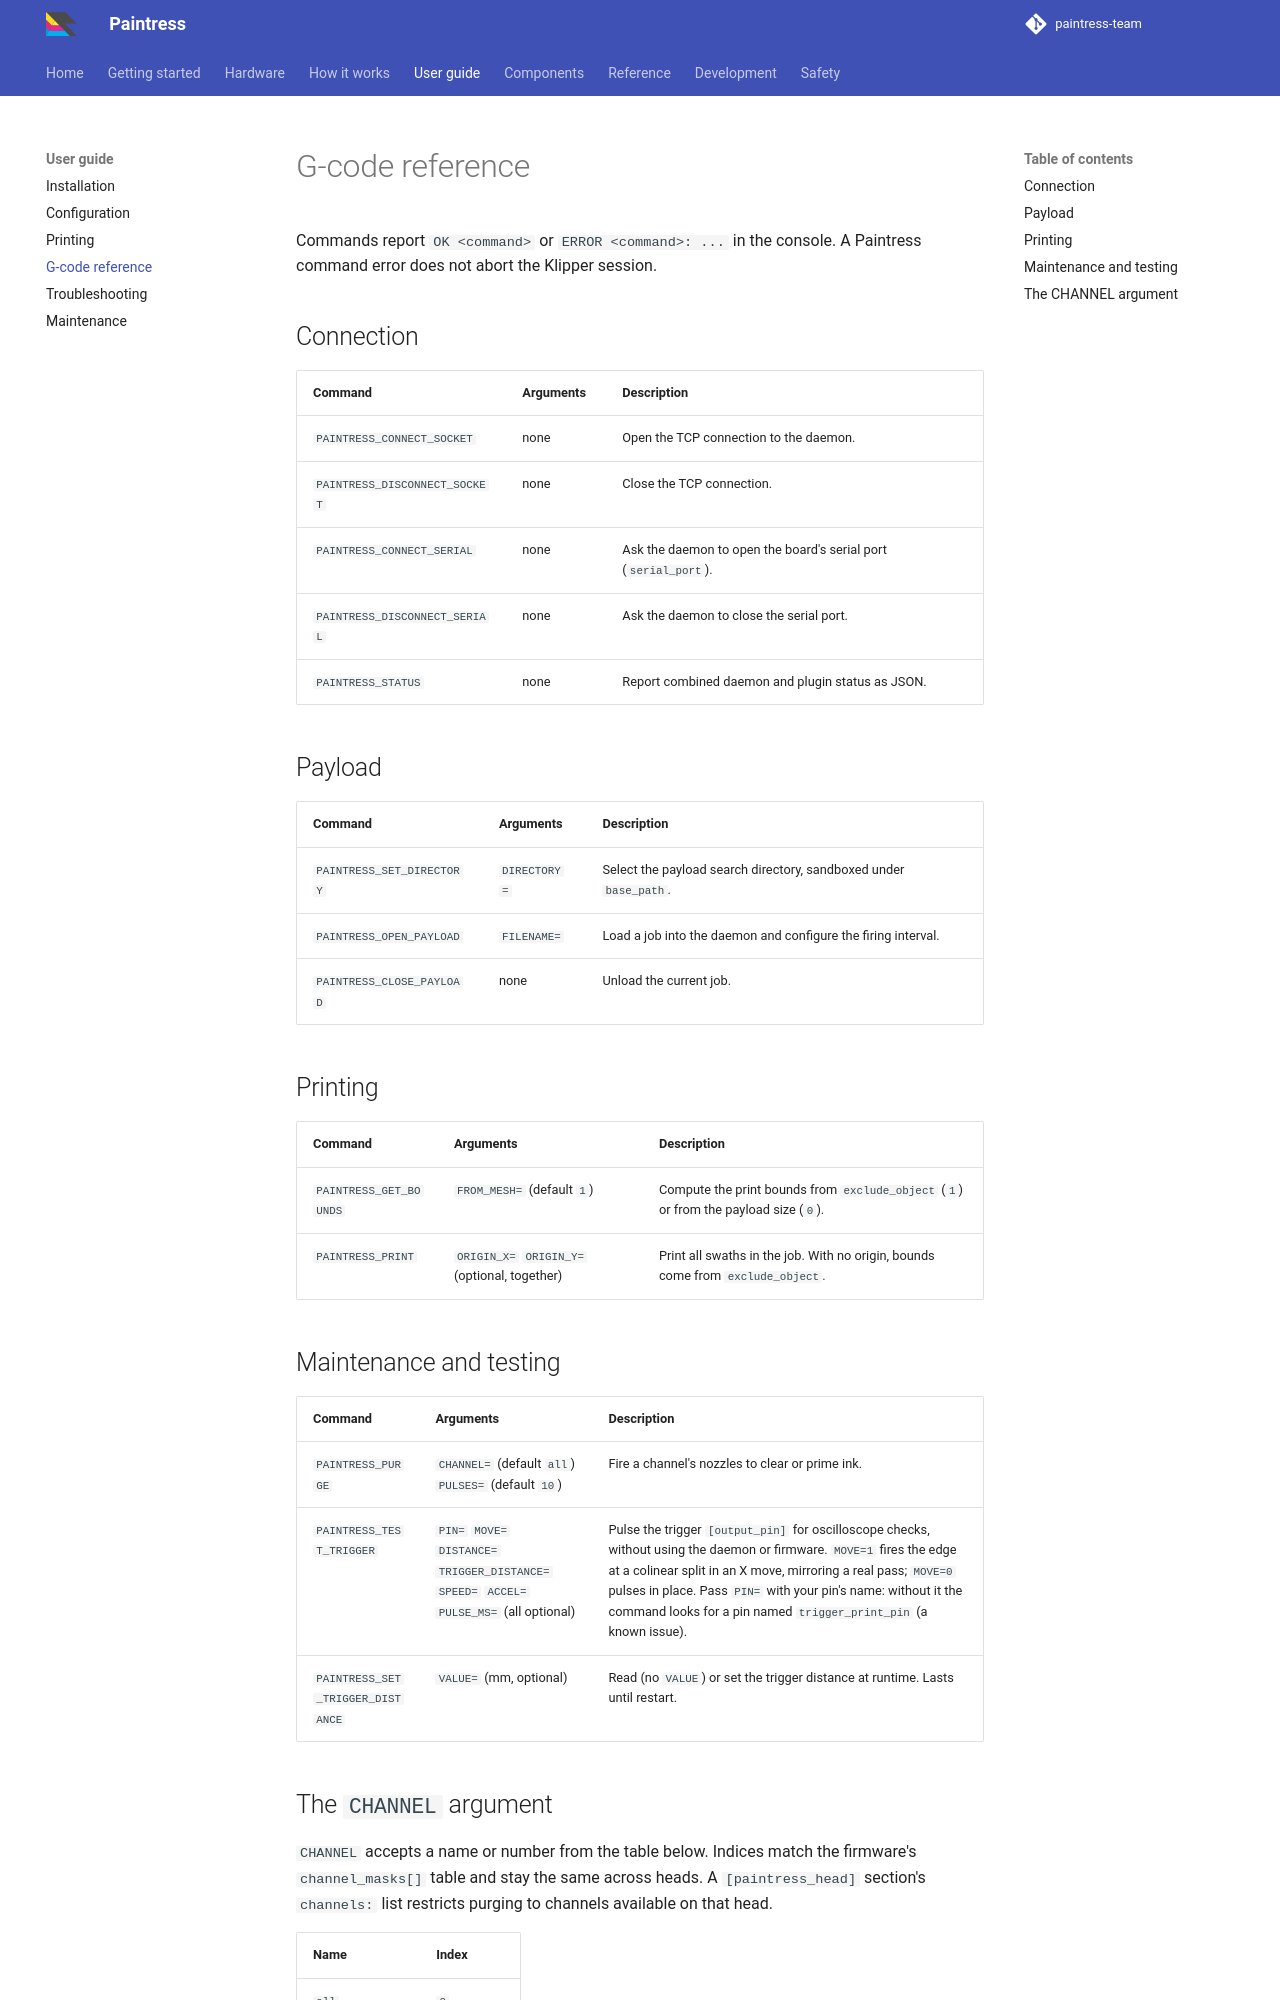

repository: paintress-team/paintress.dev · page: guide/gcode-reference/index.html · generator: mkdocs

# G-code reference

Commands report `OK <command>` or `ERROR <command>: ...` in the console. A
Paintress command error does not abort the Klipper session.

## Connection

| Command | Arguments | Description |
|---|---|---|
| `PAINTRESS_CONNECT_SOCKET` | none | Open the TCP connection to the daemon. |
| `PAINTRESS_DISCONNECT_SOCKET` | none | Close the TCP connection. |
| `PAINTRESS_CONNECT_SERIAL` | none | Ask the daemon to open the board's serial port (`serial_port`). |
| `PAINTRESS_DISCONNECT_SERIAL` | none | Ask the daemon to close the serial port. |
| `PAINTRESS_STATUS` | none | Report combined daemon and plugin status as JSON. |

## Payload

| Command | Arguments | Description |
|---|---|---|
| `PAINTRESS_SET_DIRECTORY` | `DIRECTORY=` | Select the payload search directory, sandboxed under `base_path`. |
| `PAINTRESS_OPEN_PAYLOAD` | `FILENAME=` | Load a job into the daemon and configure the firing interval. |
| `PAINTRESS_CLOSE_PAYLOAD` | none | Unload the current job. |

## Printing

| Command | Arguments | Description |
|---|---|---|
| `PAINTRESS_GET_BOUNDS` | `FROM_MESH=` (default `1`) | Compute the print bounds from `exclude_object` (`1`) or from the payload size (`0`). |
| `PAINTRESS_PRINT` | `ORIGIN_X=` `ORIGIN_Y=` (optional, together) | Print all swaths in the job. With no origin, bounds come from `exclude_object`. |
